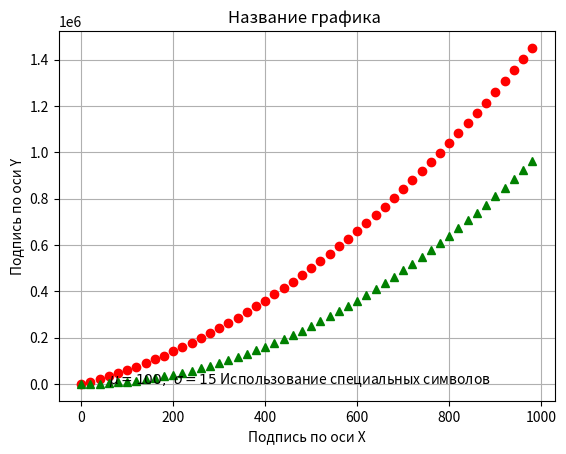

This chart was generated by the following Python code:
import matplotlib.pyplot as plt
import numpy as np
x = np.arange(0, 1000, 20)
y1 = x ** 2 + 500 * x
y2 = x ** 2
plt.plot(x, y1, 'r o')
plt.plot(x, y2, 'g ^')


plt.xlabel('Подпись по оси Х')
plt.ylabel('Подпись по оси Y')
plt.title('Название графика ')
plt.text(60, .025, r'$\mu=100,\ \sigma=15$ Использование специальных символов ')
plt.grid(True)
plt.show()


# https://matplotlib.org/2.0.2/users/pyplot_tutorial.html